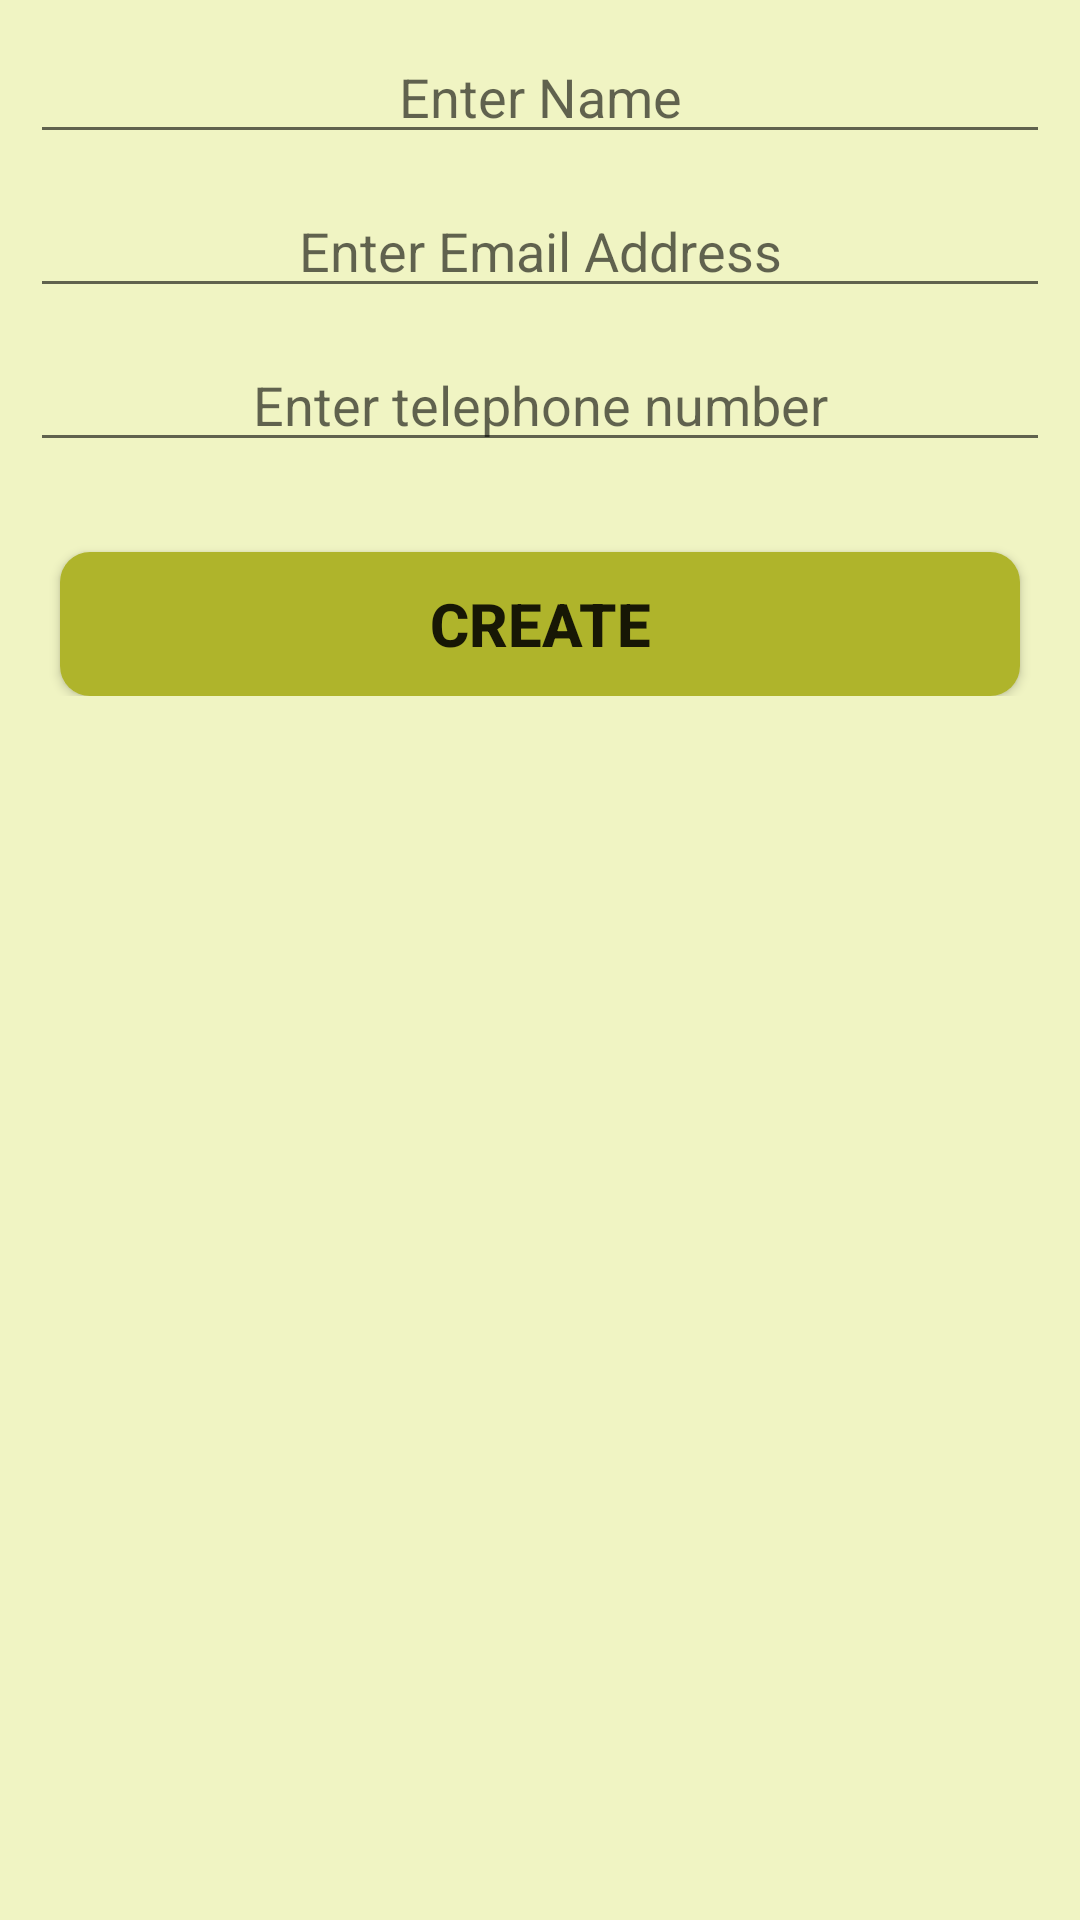

Produce the Android XML layout that renders to this screen, including the resource entries it uses.
<!-- AndroidManifest.xml: application theme AppTheme -->
<!-- res/layout/activity_create_contact.xml -->
<?xml version="1.0" encoding="utf-8"?>
<LinearLayout xmlns:android="http://schemas.android.com/apk/res/android"
    xmlns:app="http://schemas.android.com/apk/res-auto"
    xmlns:tools="http://schemas.android.com/tools"
    android:layout_width="match_parent"
    android:layout_height="match_parent"
    android:orientation="vertical"
    android:background="@color/colorPrimaryLight"
    tools:context=".CreateContact">

    <ProgressBar
        android:id="@+id/login_progress"
        style="?android:attr/progressBarStyleLarge"
        android:layout_width="wrap_content"
        android:layout_height="wrap_content"
        android:layout_gravity="center_horizontal"
        android:layout_marginTop="200dp"
        android:visibility="gone" />

    <TextView
        android:id="@+id/tvLoad"
        android:layout_width="match_parent"
        android:layout_height="wrap_content"
        android:layout_marginTop="25dp"
        android:clickable="true"
        android:focusable="true"
        android:gravity="center_horizontal"
        android:text="Loading...please wait..."
        android:textColor="@color/colorPrimary"
        android:textStyle="bold"
        android:visibility="gone" />

    <LinearLayout
        android:id="@+id/login_form"
        android:layout_width="match_parent"
        android:layout_height="wrap_content"
        android:orientation="vertical">
    <EditText
        android:id="@+id/etCreateName"
        android:layout_width="match_parent"
        android:layout_height="wrap_content"
        android:layout_marginStart="10dp"
        android:layout_marginTop="10dp"
        android:layout_marginEnd="10dp"
        android:ems="10"
        android:gravity="center_horizontal"
        android:hint="Enter Name"
        android:inputType="textPersonName" />

    <EditText
        android:id="@+id/etCreateEmail"
        android:layout_width="match_parent"
        android:layout_height="wrap_content"
        android:layout_marginStart="10dp"
        android:layout_marginTop="10dp"
        android:layout_marginEnd="10dp"
        android:ems="10"
        android:gravity="center_horizontal"
        android:hint="Enter Email Address"
        android:inputType="textEmailAddress" />

    <EditText
        android:id="@+id/etCreatePhone"
        android:layout_width="match_parent"
        android:layout_height="wrap_content"
        android:layout_marginStart="10dp"
        android:layout_marginTop="10dp"
        android:layout_marginEnd="10dp"
        android:ems="10"
        android:gravity="center_horizontal"
        android:hint="Enter telephone number"
        android:inputType="phone" />

    <Button
        android:id="@+id/btnCreate"
        android:layout_width="match_parent"
        android:layout_height="wrap_content"
        android:layout_marginStart="20dp"
        android:layout_marginTop="30dp"
        android:layout_marginEnd="20dp"
        android:background="@drawable/buttons"
        android:text="Create"
        android:textSize="20sp"
        android:textStyle="bold" />
    </LinearLayout>
</LinearLayout>
<!-- resources referenced by this layout -->
<resources>
  <color name="colorPrimary">#CDDC39</color>
  <color name="colorPrimaryLight">#F0F4C3</color>
  <!-- drawable buttons (drawable) -->
  <?xml version="1.0" encoding="utf-8"?>
  <shape xmlns:android="http://schemas.android.com/apk/res/android" android:shape="rectangle">
      <solid android:color="@color/colorPrimaryDark" />
  
      <corners android:radius="10dp"/>
  
  </shape>
  <style name="AppTheme" parent="Theme.AppCompat.Light.DarkActionBar">
          
          <item name="colorPrimary">@color/colorPrimary</item>
          <item name="colorPrimaryDark">@color/colorPrimaryDark</item>
          <item name="colorAccent">@color/colorAccent</item>
      </style>
  <color name="colorPrimaryDark">#AFB42B</color>
  <color name="colorAccent">#FFEB3B</color>
</resources>
